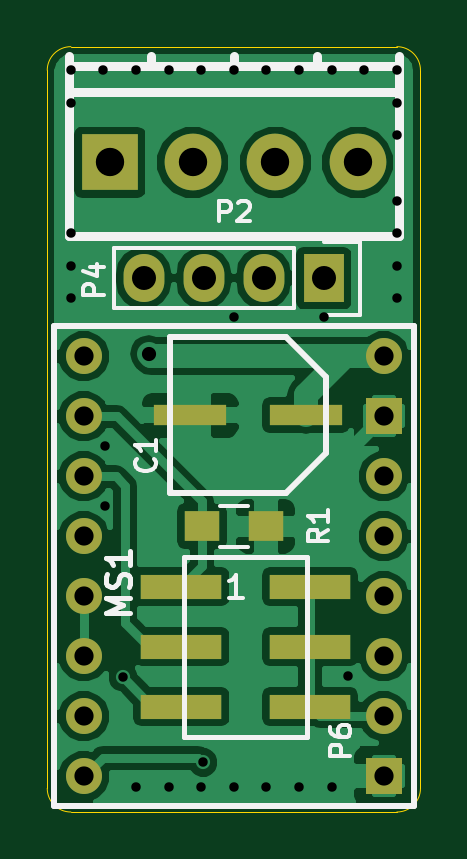
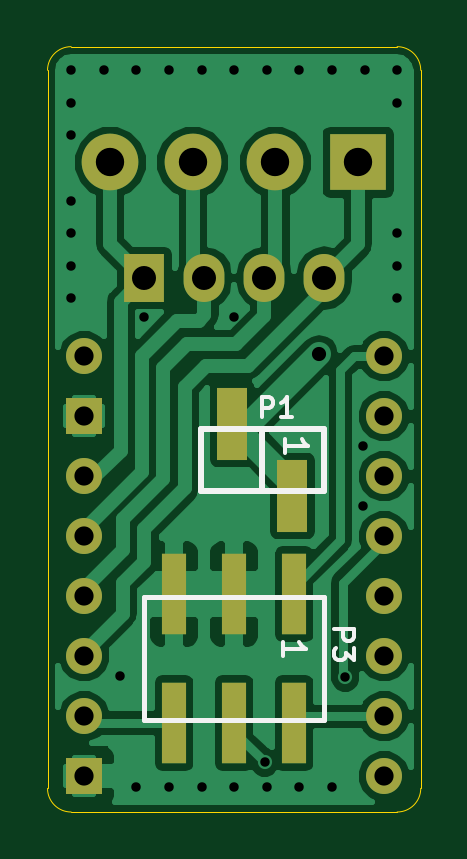
Circuit board: 8 layer files. Board 15.8 x 32.4 mm.
- bottom_copper: Stepper-Module-B.Cu.gbl (33961 bytes)
- bottom_mask: Stepper-Module-B.Mask.gbs (1346 bytes)
- bottom_silk: Stepper-Module-B.SilkS.gbo (2317 bytes)
- outline: Stepper-Module-Edge.Cuts.gm1 (793 bytes)
- top_copper: Stepper-Module-F.Cu.gtl (36390 bytes)
- top_mask: Stepper-Module-F.Mask.gts (1429 bytes)
- top_silk: Stepper-Module-F.SilkS.gto (5972 bytes)
- drill: Stepper-Module.drl (1077 bytes)

=== bottom_copper: Stepper-Module-B.Cu.gbl (33961 bytes, source omitted) ===
=== bottom_mask: Stepper-Module-B.Mask.gbs ===
G04 #@! TF.FileFunction,Soldermask,Bot*
%FSLAX46Y46*%
G04 Gerber Fmt 4.6, Leading zero omitted, Abs format (unit mm)*
G04 Created by KiCad (PCBNEW 4.0.2-stable) date 22.05.2016 01:25:54*
%MOMM*%
G01*
G04 APERTURE LIST*
%ADD10C,0.100000*%
%ADD11C,2.400000*%
%ADD12R,2.400000X2.400000*%
%ADD13R,1.727200X2.032000*%
%ADD14O,1.727200X2.032000*%
%ADD15R,1.524000X1.524000*%
%ADD16C,1.524000*%
%ADD17R,1.270000X3.050000*%
%ADD18R,1.020000X3.450000*%
G04 APERTURE END LIST*
D10*
D11*
X120850000Y-84100000D03*
D12*
X117350000Y-84100000D03*
D11*
X124350000Y-84100000D03*
X127850000Y-84100000D03*
D13*
X126400000Y-89000000D03*
D14*
X123860000Y-89000000D03*
X121320000Y-89000000D03*
X118780000Y-89000000D03*
D15*
X128950000Y-110090000D03*
D16*
X128950000Y-107550000D03*
X128950000Y-105010000D03*
X128950000Y-102470000D03*
X128950000Y-99930000D03*
X128950000Y-97390000D03*
D15*
X128950000Y-94850000D03*
D16*
X128950000Y-92310000D03*
X116250000Y-92310000D03*
X116250000Y-94850000D03*
X116250000Y-97390000D03*
X116250000Y-99930000D03*
X116250000Y-102470000D03*
X116250000Y-105010000D03*
X116250000Y-107550000D03*
X116250000Y-110090000D03*
D17*
X122670000Y-95175000D03*
X120130000Y-98225000D03*
D18*
X125140000Y-107825000D03*
X125140000Y-102375000D03*
X120060000Y-102375000D03*
X120060000Y-107825000D03*
X122600000Y-102375000D03*
X122600000Y-107825000D03*
M02*

=== bottom_silk: Stepper-Module-B.SilkS.gbo ===
G04 #@! TF.FileFunction,Legend,Bot*
%FSLAX46Y46*%
G04 Gerber Fmt 4.6, Leading zero omitted, Abs format (unit mm)*
G04 Created by KiCad (PCBNEW 4.0.2-stable) date 22.05.2016 01:25:54*
%MOMM*%
G01*
G04 APERTURE LIST*
%ADD10C,0.100000*%
%ADD11C,0.254000*%
%ADD12C,0.198120*%
%ADD13C,0.175000*%
%ADD14C,0.195580*%
%ADD15C,0.150000*%
G04 APERTURE END LIST*
D10*
D11*
X121400000Y-98000000D02*
X121400000Y-95400000D01*
X124000000Y-95400000D02*
X118800000Y-95400000D01*
X118800000Y-95400000D02*
X118800000Y-98000000D01*
X118800000Y-98000000D02*
X124000000Y-98000000D01*
X124000000Y-98000000D02*
X124000000Y-95400000D01*
D12*
X126410000Y-102500000D02*
X118790000Y-102500000D01*
X118790000Y-107700000D02*
X126410000Y-107700000D01*
X126410000Y-102500000D02*
X126410000Y-107700000D01*
X118790000Y-107700000D02*
X118790000Y-102500000D01*
D13*
X121427381Y-94884524D02*
X121427381Y-94034524D01*
X121103572Y-94034524D01*
X121022619Y-94075000D01*
X120982143Y-94115476D01*
X120941667Y-94196429D01*
X120941667Y-94317857D01*
X120982143Y-94398810D01*
X121022619Y-94439286D01*
X121103572Y-94479762D01*
X121427381Y-94479762D01*
X120132143Y-94884524D02*
X120617857Y-94884524D01*
X120375000Y-94884524D02*
X120375000Y-94034524D01*
X120455952Y-94155952D01*
X120536905Y-94236905D01*
X120617857Y-94277381D01*
D14*
D15*
X120452381Y-96385715D02*
X120452381Y-95814286D01*
X120452381Y-96100000D02*
X119452381Y-96100000D01*
X119595238Y-96004762D01*
X119690476Y-95909524D01*
X119738095Y-95814286D01*
D13*
X118384524Y-103872619D02*
X117534524Y-103872619D01*
X117534524Y-104196428D01*
X117575000Y-104277381D01*
X117615476Y-104317857D01*
X117696429Y-104358333D01*
X117817857Y-104358333D01*
X117898810Y-104317857D01*
X117939286Y-104277381D01*
X117979762Y-104196428D01*
X117979762Y-103872619D01*
X117534524Y-104641667D02*
X117534524Y-105167857D01*
X117858333Y-104884524D01*
X117858333Y-105005952D01*
X117898810Y-105086905D01*
X117939286Y-105127381D01*
X118020238Y-105167857D01*
X118222619Y-105167857D01*
X118303571Y-105127381D01*
X118344048Y-105086905D01*
X118384524Y-105005952D01*
X118384524Y-104763095D01*
X118344048Y-104682143D01*
X118303571Y-104641667D01*
D14*
D15*
X120552381Y-104985715D02*
X120552381Y-104414286D01*
X120552381Y-104700000D02*
X119552381Y-104700000D01*
X119695238Y-104604762D01*
X119790476Y-104509524D01*
X119838095Y-104414286D01*
M02*

=== outline: Stepper-Module-Edge.Cuts.gm1 ===
G04 #@! TF.FileFunction,Profile,NP*
%FSLAX46Y46*%
G04 Gerber Fmt 4.6, Leading zero omitted, Abs format (unit mm)*
G04 Created by KiCad (PCBNEW 4.0.2-stable) date 22.05.2016 01:25:54*
%MOMM*%
G01*
G04 APERTURE LIST*
%ADD10C,0.100000*%
%ADD11C,0.010000*%
G04 APERTURE END LIST*
D10*
D11*
X114700000Y-110600000D02*
X114700000Y-80200000D01*
X129500000Y-111600000D02*
X115700000Y-111600000D01*
X130500000Y-80200000D02*
X130500000Y-110600000D01*
X115700000Y-79200000D02*
X129500000Y-79200000D01*
X114700000Y-110600000D02*
G75*
G03X115700000Y-111600000I1000000J0D01*
G01*
X129500000Y-111600000D02*
G75*
G03X130500000Y-110600000I0J1000000D01*
G01*
X130500000Y-80200000D02*
G75*
G03X129500000Y-79200000I-1000000J0D01*
G01*
X115700000Y-79200000D02*
G75*
G03X114700000Y-80200000I0J-1000000D01*
G01*
M02*

=== top_copper: Stepper-Module-F.Cu.gtl (36390 bytes, source omitted) ===
=== top_mask: Stepper-Module-F.Mask.gts ===
G04 #@! TF.FileFunction,Soldermask,Top*
%FSLAX46Y46*%
G04 Gerber Fmt 4.6, Leading zero omitted, Abs format (unit mm)*
G04 Created by KiCad (PCBNEW 4.0.2-stable) date 22.05.2016 01:25:54*
%MOMM*%
G01*
G04 APERTURE LIST*
%ADD10C,0.100000*%
%ADD11C,2.400000*%
%ADD12R,2.400000X2.400000*%
%ADD13R,3.098800X0.899160*%
%ADD14R,1.727200X2.032000*%
%ADD15O,1.727200X2.032000*%
%ADD16R,1.500000X1.300000*%
%ADD17R,1.524000X1.524000*%
%ADD18C,1.524000*%
%ADD19R,3.450000X1.020000*%
G04 APERTURE END LIST*
D10*
D11*
X120850000Y-84100000D03*
D12*
X117350000Y-84100000D03*
D11*
X124350000Y-84100000D03*
X127850000Y-84100000D03*
D13*
X125651100Y-94800000D03*
X120748900Y-94800000D03*
D14*
X126400000Y-89000000D03*
D15*
X123860000Y-89000000D03*
X121320000Y-89000000D03*
X118780000Y-89000000D03*
D16*
X121250000Y-99500000D03*
X123950000Y-99500000D03*
D17*
X128950000Y-110090000D03*
D18*
X128950000Y-107550000D03*
X128950000Y-105010000D03*
X128950000Y-102470000D03*
X128950000Y-99930000D03*
X128950000Y-97390000D03*
D17*
X128950000Y-94850000D03*
D18*
X128950000Y-92310000D03*
X116250000Y-92310000D03*
X116250000Y-94850000D03*
X116250000Y-97390000D03*
X116250000Y-99930000D03*
X116250000Y-102470000D03*
X116250000Y-105010000D03*
X116250000Y-107550000D03*
X116250000Y-110090000D03*
D19*
X125825000Y-107140000D03*
X120375000Y-107140000D03*
X120375000Y-102060000D03*
X125825000Y-102060000D03*
X120375000Y-104600000D03*
X125825000Y-104600000D03*
M02*

=== top_silk: Stepper-Module-F.SilkS.gto ===
G04 #@! TF.FileFunction,Legend,Top*
%FSLAX46Y46*%
G04 Gerber Fmt 4.6, Leading zero omitted, Abs format (unit mm)*
G04 Created by KiCad (PCBNEW 4.0.2-stable) date 22.05.2016 01:25:54*
%MOMM*%
G01*
G04 APERTURE LIST*
%ADD10C,0.100000*%
%ADD11C,0.200000*%
%ADD12C,0.381000*%
%ADD13C,0.254000*%
%ADD14C,0.150000*%
%ADD15C,0.198120*%
%ADD16C,0.175000*%
%ADD17C,0.300000*%
%ADD18C,0.304800*%
%ADD19C,0.195580*%
G04 APERTURE END LIST*
D10*
D11*
X118202381Y-103185714D02*
X117202381Y-103185714D01*
X117916667Y-102852380D01*
X117202381Y-102519047D01*
X118202381Y-102519047D01*
X118154762Y-102090476D02*
X118202381Y-101947619D01*
X118202381Y-101709523D01*
X118154762Y-101614285D01*
X118107143Y-101566666D01*
X118011905Y-101519047D01*
X117916667Y-101519047D01*
X117821429Y-101566666D01*
X117773810Y-101614285D01*
X117726190Y-101709523D01*
X117678571Y-101900000D01*
X117630952Y-101995238D01*
X117583333Y-102042857D01*
X117488095Y-102090476D01*
X117392857Y-102090476D01*
X117297619Y-102042857D01*
X117250000Y-101995238D01*
X117202381Y-101900000D01*
X117202381Y-101661904D01*
X117250000Y-101519047D01*
X118202381Y-100566666D02*
X118202381Y-101138095D01*
X118202381Y-100852381D02*
X117202381Y-100852381D01*
X117345238Y-100947619D01*
X117440476Y-101042857D01*
X117488095Y-101138095D01*
D12*
X126100000Y-80000000D02*
X126100000Y-79600000D01*
X122600000Y-80000000D02*
X122600000Y-79600000D01*
X119100000Y-80000000D02*
X119100000Y-79600000D01*
X129600000Y-81100000D02*
X115600000Y-81100000D01*
X129600000Y-80000000D02*
X115600000Y-80000000D01*
X129600000Y-87200000D02*
X129600000Y-79600000D01*
X115600000Y-79600000D02*
X115600000Y-87200000D01*
X115600000Y-87200000D02*
X129600000Y-87200000D01*
D13*
X119900540Y-91500540D02*
X119900540Y-98099460D01*
X119900540Y-98099460D02*
X124800200Y-98099460D01*
X124800200Y-98099460D02*
X126499460Y-96400200D01*
X126499460Y-96400200D02*
X126499460Y-93199800D01*
X126499460Y-93199800D02*
X124800200Y-91500540D01*
X124800200Y-91500540D02*
X119900540Y-91500540D01*
D14*
X125130000Y-87730000D02*
X117510000Y-87730000D01*
X125130000Y-90270000D02*
X117510000Y-90270000D01*
X127950000Y-90550000D02*
X126400000Y-90550000D01*
X117510000Y-87730000D02*
X117510000Y-90270000D01*
X125130000Y-90270000D02*
X125130000Y-87730000D01*
X126400000Y-87450000D02*
X127950000Y-87450000D01*
X127950000Y-87450000D02*
X127950000Y-90550000D01*
X123200000Y-100375000D02*
X122000000Y-100375000D01*
X122000000Y-98625000D02*
X123200000Y-98625000D01*
D13*
X114980000Y-111360000D02*
X114980000Y-91040000D01*
X114980000Y-91040000D02*
X130220000Y-91040000D01*
X130220000Y-91040000D02*
X130220000Y-111360000D01*
X130220000Y-111360000D02*
X114980000Y-111360000D01*
D15*
X120500000Y-108410000D02*
X120500000Y-100790000D01*
X125700000Y-100790000D02*
X125700000Y-108410000D01*
X120500000Y-108410000D02*
X125700000Y-108410000D01*
X125700000Y-100790000D02*
X120500000Y-100790000D01*
D14*
D16*
X121972619Y-86584524D02*
X121972619Y-85734524D01*
X122296428Y-85734524D01*
X122377381Y-85775000D01*
X122417857Y-85815476D01*
X122458333Y-85896429D01*
X122458333Y-86017857D01*
X122417857Y-86098810D01*
X122377381Y-86139286D01*
X122296428Y-86179762D01*
X121972619Y-86179762D01*
X122782143Y-85815476D02*
X122822619Y-85775000D01*
X122903571Y-85734524D01*
X123105952Y-85734524D01*
X123186905Y-85775000D01*
X123227381Y-85815476D01*
X123267857Y-85896429D01*
X123267857Y-85977381D01*
X123227381Y-86098810D01*
X122741667Y-86584524D01*
X123267857Y-86584524D01*
D17*
D16*
X119203571Y-96641667D02*
X119244048Y-96682143D01*
X119284524Y-96803572D01*
X119284524Y-96884524D01*
X119244048Y-97005952D01*
X119163095Y-97086905D01*
X119082143Y-97127381D01*
X118920238Y-97167857D01*
X118798810Y-97167857D01*
X118636905Y-97127381D01*
X118555952Y-97086905D01*
X118475000Y-97005952D01*
X118434524Y-96884524D01*
X118434524Y-96803572D01*
X118475000Y-96682143D01*
X118515476Y-96641667D01*
X119284524Y-95832143D02*
X119284524Y-96317857D01*
X119284524Y-96075000D02*
X118434524Y-96075000D01*
X118555952Y-96155952D01*
X118636905Y-96236905D01*
X118677381Y-96317857D01*
X117084524Y-89727381D02*
X116234524Y-89727381D01*
X116234524Y-89403572D01*
X116275000Y-89322619D01*
X116315476Y-89282143D01*
X116396429Y-89241667D01*
X116517857Y-89241667D01*
X116598810Y-89282143D01*
X116639286Y-89322619D01*
X116679762Y-89403572D01*
X116679762Y-89727381D01*
X116517857Y-88513095D02*
X117084524Y-88513095D01*
X116194048Y-88715476D02*
X116801190Y-88917857D01*
X116801190Y-88391667D01*
X126584524Y-99641667D02*
X126179762Y-99925000D01*
X126584524Y-100127381D02*
X125734524Y-100127381D01*
X125734524Y-99803572D01*
X125775000Y-99722619D01*
X125815476Y-99682143D01*
X125896429Y-99641667D01*
X126017857Y-99641667D01*
X126098810Y-99682143D01*
X126139286Y-99722619D01*
X126179762Y-99803572D01*
X126179762Y-100127381D01*
X126584524Y-98832143D02*
X126584524Y-99317857D01*
X126584524Y-99075000D02*
X125734524Y-99075000D01*
X125855952Y-99155952D01*
X125936905Y-99236905D01*
X125977381Y-99317857D01*
D18*
D16*
X127534524Y-109227381D02*
X126684524Y-109227381D01*
X126684524Y-108903572D01*
X126725000Y-108822619D01*
X126765476Y-108782143D01*
X126846429Y-108741667D01*
X126967857Y-108741667D01*
X127048810Y-108782143D01*
X127089286Y-108822619D01*
X127129762Y-108903572D01*
X127129762Y-109227381D01*
X126684524Y-108013095D02*
X126684524Y-108175000D01*
X126725000Y-108255952D01*
X126765476Y-108296429D01*
X126886905Y-108377381D01*
X127048810Y-108417857D01*
X127372619Y-108417857D01*
X127453571Y-108377381D01*
X127494048Y-108336905D01*
X127534524Y-108255952D01*
X127534524Y-108094048D01*
X127494048Y-108013095D01*
X127453571Y-107972619D01*
X127372619Y-107932143D01*
X127170238Y-107932143D01*
X127089286Y-107972619D01*
X127048810Y-108013095D01*
X127008333Y-108094048D01*
X127008333Y-108255952D01*
X127048810Y-108336905D01*
X127089286Y-108377381D01*
X127170238Y-108417857D01*
D19*
D14*
X122985715Y-102552381D02*
X122414286Y-102552381D01*
X122700000Y-102552381D02*
X122700000Y-101552381D01*
X122604762Y-101695238D01*
X122509524Y-101790476D01*
X122414286Y-101838095D01*
M02*

=== drill: Stepper-Module.drl ===
M48
;DRILL file {KiCad 4.0.2-stable} date 22.05.2016 01:25:56
;FORMAT={-:-/ absolute / metric / decimal}
FMAT,2
METRIC,TZ
T1C0.400
T2C0.600
T3C0.813
T4C1.016
T5C1.200
%
G90
G05
M71
T1
X115.7Y-80.2
X115.7Y-81.58
X115.7Y-87.1
X115.7Y-88.48
X115.7Y-89.86
X117.08Y-80.2
X117.15Y-96.1
X117.15Y-98.65
X117.9Y-105.9
X118.46Y-80.2
X118.46Y-110.56
X119.84Y-80.2
X119.84Y-110.56
X121.22Y-80.2
X121.22Y-110.56
X121.3Y-109.5
X122.6Y-80.2
X122.6Y-110.56
X122.625Y-90.625
X123.98Y-80.2
X123.98Y-110.56
X125.36Y-80.2
X125.36Y-110.56
X126.425Y-90.625
X126.74Y-80.2
X126.74Y-110.56
X127.44Y-105.86
X128.12Y-80.2
X129.5Y-80.2
X129.5Y-81.58
X129.5Y-82.96
X129.5Y-85.72
X129.5Y-87.1
X129.5Y-88.48
X129.5Y-89.86
T2
X119.Y-92.2
T3
X116.25Y-92.31
X116.25Y-94.85
X116.25Y-97.39
X116.25Y-99.93
X116.25Y-102.47
X116.25Y-105.01
X116.25Y-107.55
X116.25Y-110.09
X128.95Y-92.31
X128.95Y-94.85
X128.95Y-97.39
X128.95Y-99.93
X128.95Y-102.47
X128.95Y-105.01
X128.95Y-107.55
X128.95Y-110.09
T4
X118.78Y-89.
X121.32Y-89.
X123.86Y-89.
X126.4Y-89.
T5
X117.35Y-84.1
X120.85Y-84.1
X124.35Y-84.1
X127.85Y-84.1
T0
M30

